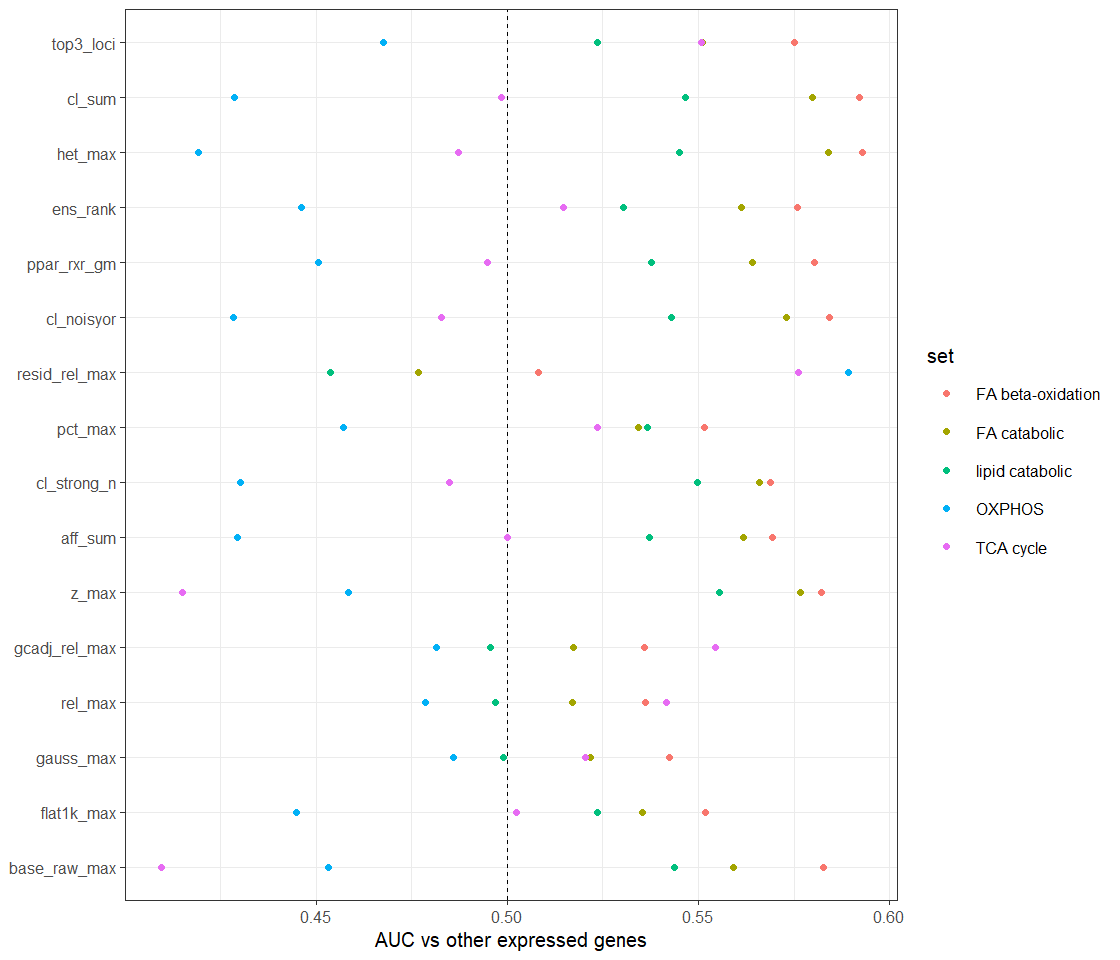

Source data for this figure (header and first rows):
score, set, AUC, AUC_strat
base_raw_max, FA beta-oxidation, 0.5827, 0.5757
base_raw_max, FA catabolic, 0.559, 0.5546
base_raw_max, lipid catabolic, 0.5438, 0.5437
base_raw_max, TCA cycle, 0.4095, 0.428
base_raw_max, OXPHOS, 0.4532, 0.4465
rel_max, FA beta-oxidation, 0.5362, 0.5489
rel_max, FA catabolic, 0.5171, 0.5317
rel_max, lipid catabolic, 0.4969, 0.5005
rel_max, TCA cycle, 0.5416, 0.5499
rel_max, OXPHOS, 0.4786, 0.4766
pct_max, FA beta-oxidation, 0.5517, 0.5525
pct_max, FA catabolic, 0.5344, 0.5363
pct_max, lipid catabolic, 0.5368, 0.5342
pct_max, TCA cycle, 0.5236, 0.5554
pct_max, OXPHOS, 0.4571, 0.4584
z_max, FA beta-oxidation, 0.5822, 0.5759
z_max, FA catabolic, 0.5766, 0.574
z_max, lipid catabolic, 0.5555, 0.5569
z_max, TCA cycle, 0.415, 0.4428
z_max, OXPHOS, 0.4585, 0.4555
aff_sum, FA beta-oxidation, 0.5692, 0.5755
aff_sum, FA catabolic, 0.5618, 0.5706
aff_sum, lipid catabolic, 0.5373, 0.5423
aff_sum, TCA cycle, 0.5001, 0.52
aff_sum, OXPHOS, 0.4295, 0.4402
cl_sum, FA beta-oxidation, 0.592, 0.6032
cl_sum, FA catabolic, 0.5799, 0.5912
cl_sum, lipid catabolic, 0.5465, 0.5494
cl_sum, TCA cycle, 0.4985, 0.5105
cl_sum, OXPHOS, 0.4287, 0.4326
cl_noisyor, FA beta-oxidation, 0.5841, 0.5948
cl_noisyor, FA catabolic, 0.573, 0.5829
cl_noisyor, lipid catabolic, 0.543, 0.5451
cl_noisyor, TCA cycle, 0.4828, 0.4991
cl_noisyor, OXPHOS, 0.4284, 0.4335
cl_strong_n, FA beta-oxidation, 0.5688, 0.5749
cl_strong_n, FA catabolic, 0.5659, 0.5738
cl_strong_n, lipid catabolic, 0.5496, 0.551
cl_strong_n, TCA cycle, 0.485, 0.5032
cl_strong_n, OXPHOS, 0.4303, 0.4338
het_max, FA beta-oxidation, 0.5929, 0.591
het_max, FA catabolic, 0.5839, 0.5826
het_max, lipid catabolic, 0.5451, 0.5442
het_max, TCA cycle, 0.4872, 0.5008
het_max, OXPHOS, 0.4193, 0.4175
ppar_rxr_gm, FA beta-oxidation, 0.5804, 0.5905
ppar_rxr_gm, FA catabolic, 0.5641, 0.5752
ppar_rxr_gm, lipid catabolic, 0.5376, 0.5398
ppar_rxr_gm, TCA cycle, 0.4949, 0.5113
ppar_rxr_gm, OXPHOS, 0.4507, 0.4464
top3_loci, FA beta-oxidation, 0.5749, 0.5864
top3_loci, FA catabolic, 0.5511, 0.5626
top3_loci, lipid catabolic, 0.5236, 0.5261
top3_loci, TCA cycle, 0.5508, 0.5591
top3_loci, OXPHOS, 0.4676, 0.4731
gauss_max, FA beta-oxidation, 0.5424, 0.5533
gauss_max, FA catabolic, 0.5217, 0.536
gauss_max, lipid catabolic, 0.4991, 0.5035
gauss_max, TCA cycle, 0.5204, 0.5269
gauss_max, OXPHOS, 0.4859, 0.4872
... 20 more rows
